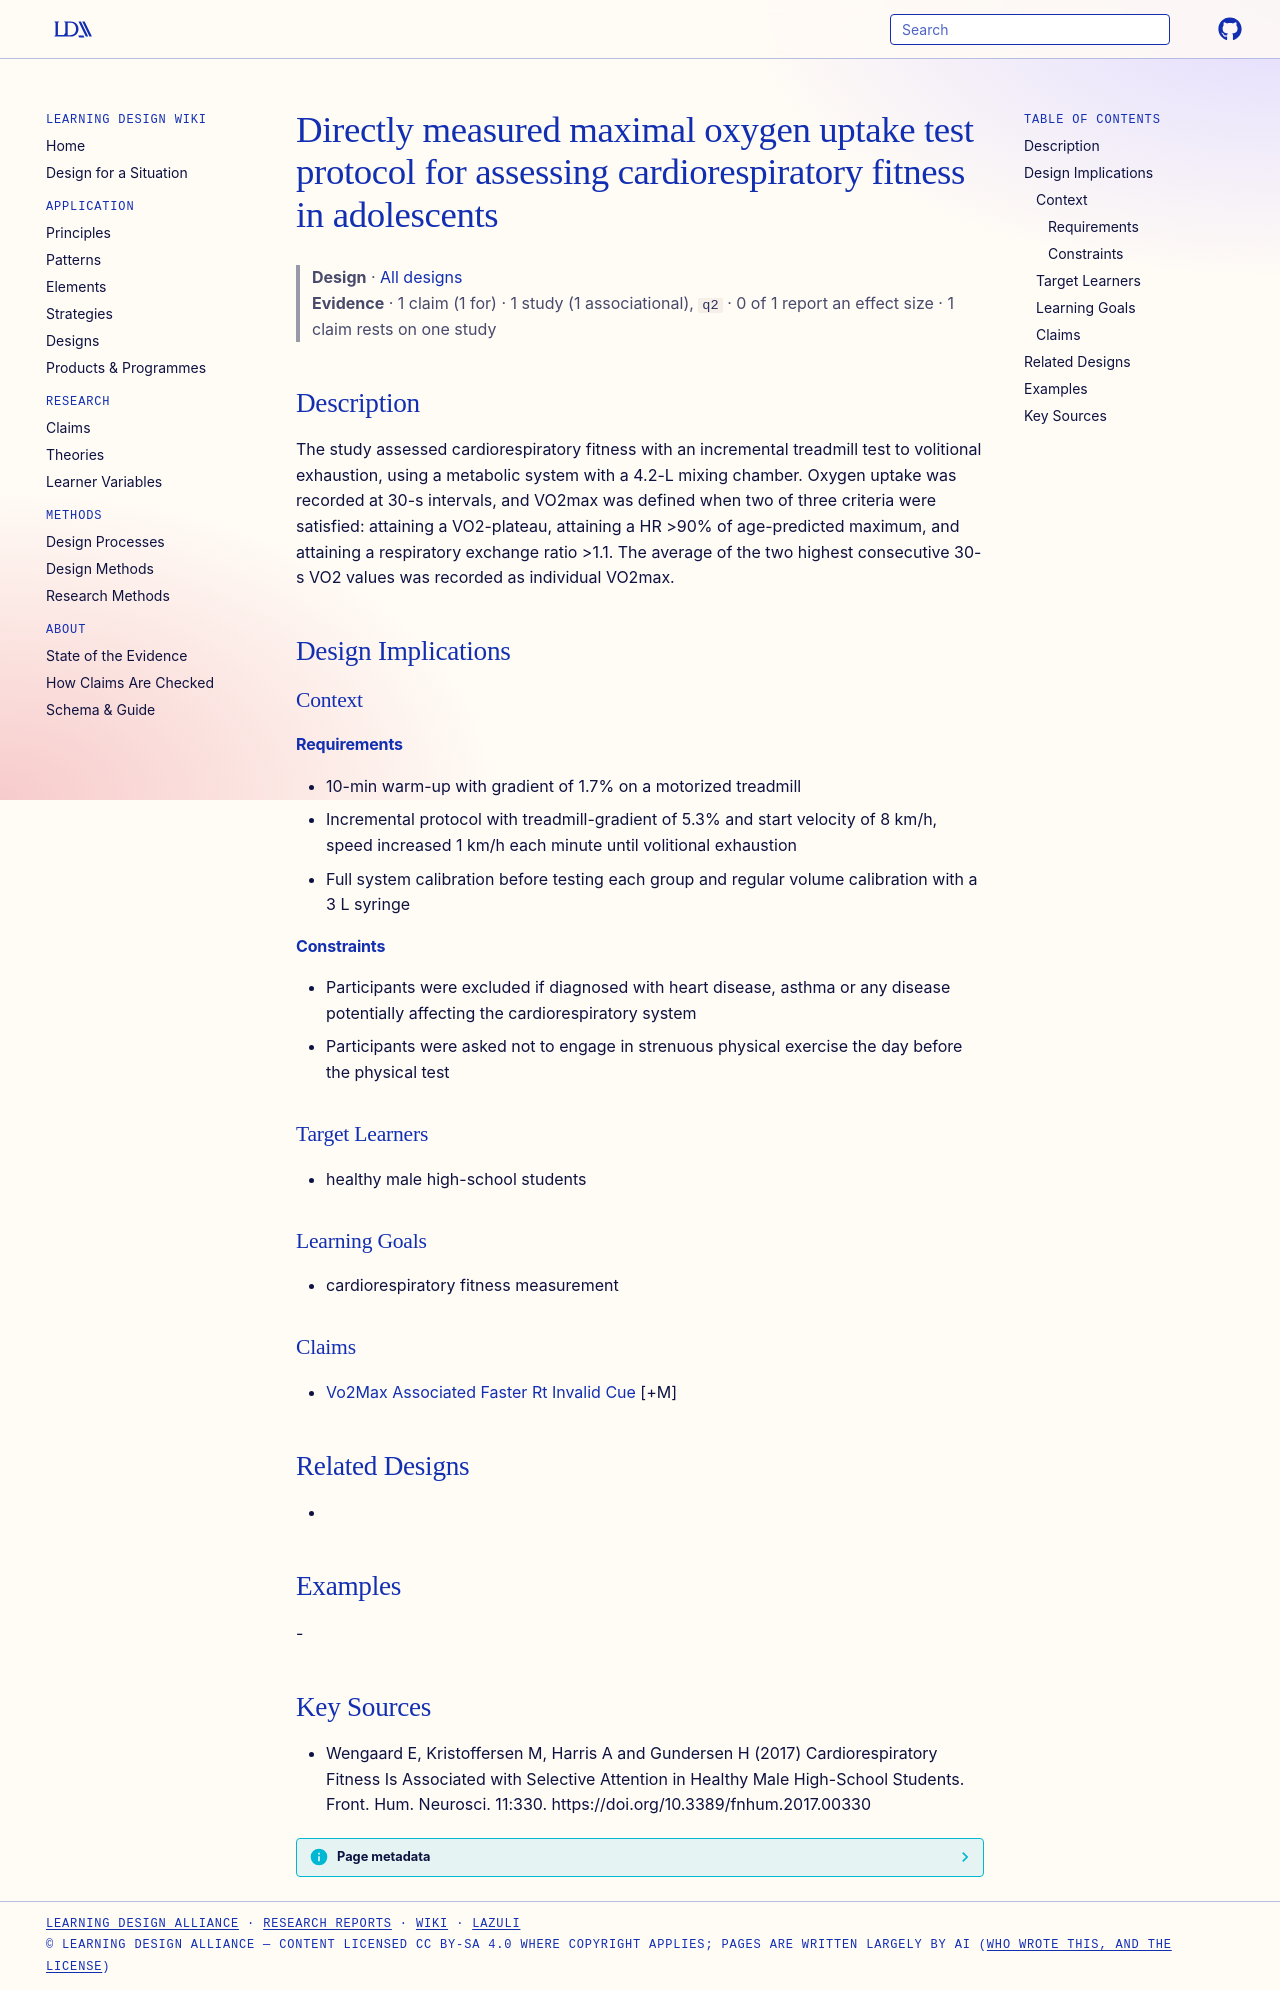

repository: Learning-Design-Alliance/learning-wiki · page: designs/vo2max-treadmill-test-protocol/index.html · generator: mkdocs

---
type: design
id: vo2max-treadmill-test-protocol
title: Directly measured maximal oxygen uptake test protocol for assessing cardiorespiratory fitness in adolescents
description: The study assessed cardiorespiratory fitness with an incremental treadmill test to volitional exhaustion, using a metabolic system with a 4.2-L mixing chamber.
status: review
generated:
  by: "process:settle-candidates"
  at: 2026-10-17
sources:
  - id: wengaard-e-2017
    resource: "https://doi.org/10.3389/fnhum.2017.00330"
    title: "Wengaard E, Kristoffersen M, Harris A and Gundersen H (2017) Cardiorespiratory Fitness Is Associated with Selective Attention in Healthy Male High-School Students. Front. Hum. Neurosci. 11:330. https://doi.org/10.3389/fnhum.2017.00330"
    author: Wengaard E, Kristoffersen M, Harris A and Gundersen H
---

# Directly measured maximal oxygen uptake test protocol for assessing cardiorespiratory fitness in adolescents

> **Design** · [All designs](index.md)
> **Evidence** · 1 claim (1 for) · 1 study (1 associational), `q2` · 0 of 1 report an effect size · 1 claim rests on one study

## Description
The study assessed cardiorespiratory fitness with an incremental treadmill test to volitional exhaustion, using a metabolic system with a 4.2-L mixing chamber. Oxygen uptake was recorded at 30-s intervals, and VO2max was defined when two of three criteria were satisfied: attaining a VO2-plateau, attaining a HR >90% of age-predicted maximum, and attaining a respiratory exchange ratio >1.1. The average of the two highest consecutive 30-s VO2 values was recorded as individual VO2max.

## Design Implications

### Context
#### Requirements
- 10-min warm-up with gradient of 1.7% on a motorized treadmill
- Incremental protocol with treadmill-gradient of 5.3% and start velocity of 8 km/h, speed increased 1 km/h each minute until volitional exhaustion
- Full system calibration before testing each group and regular volume calibration with a 3 L syringe
#### Constraints
- Participants were excluded if diagnosed with heart disease, asthma or any disease potentially affecting the cardiorespiratory system
- Participants were asked not to engage in strenuous physical exercise the day before the physical test

### Target Learners
- healthy male high-school students

### Learning Goals
- cardiorespiratory fitness measurement

### Claims
- [Vo2Max Associated Faster Rt Invalid Cue](../claims/vo2max-associated-faster-rt-invalid-cue.md) [+M]

## Related Designs
- 

## Examples
-

## Key Sources
- Wengaard E, Kristoffersen M, Harris A and Gundersen H (2017) Cardiorespiratory Fitness Is Associated with Selective Attention in Healthy Male High-School Students. Front. Hum. Neurosci. 11:330. https://doi.org/10.3389/fnhum.2017.00330
